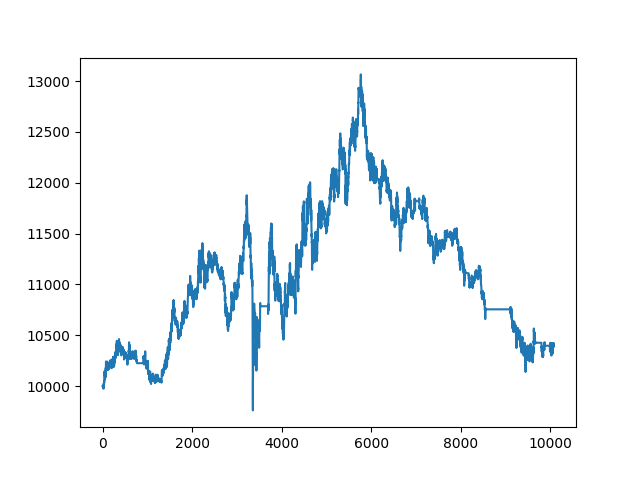

The table this chart was drawn from, first rows:
, date, asset, pct_change
0, 2021-10-25 00:13:00+00:00, 10000, 
1, 2021-10-25 00:14:00+00:00, 10000, 0.0
2, 2021-10-25 00:15:00+00:00, 10000, 0.0
3, 2021-10-25 00:16:00+00:00, 10000, 0.0
4, 2021-10-25 00:17:00+00:00, 10000, 0.0
5, 2021-10-25 00:18:00+00:00, 10000, 0.0
6, 2021-10-25 00:19:00+00:00, 10000, 0.0
7, 2021-10-25 00:20:00+00:00, 10000, 0.0
8, 2021-10-25 00:21:00+00:00, 10000, 0.0
9, 2021-10-25 00:22:00+00:00, 10000, 0.0
10, 2021-10-25 00:23:00+00:00, 10000, 0.0
11, 2021-10-25 00:24:00+00:00, 10000, 0.0
12, 2021-10-25 00:25:00+00:00, 10000, 0.0
13, 2021-10-25 00:26:00+00:00, 10000, 0.0
14, 2021-10-25 00:27:00+00:00, 10000, 0.0
15, 2021-10-25 00:28:00+00:00, 10000, 0.0
16, 2021-10-25 00:29:00+00:00, 10000, 0.0
17, 2021-10-25 00:30:00+00:00, 10000, 0.0
18, 2021-10-25 00:31:00+00:00, 10000, 0.0
19, 2021-10-25 00:32:00+00:00, 10000, 0.0
20, 2021-10-25 00:33:00+00:00, 10000, 0.0
21, 2021-10-25 00:34:00+00:00, 9975, -0.002539
22, 2021-10-25 00:35:00+00:00, 9983, 0.0008234
23, 2021-10-25 00:36:00+00:00, 10009, 0.002658
24, 2021-10-25 00:37:00+00:00, 10001, -0.0008206
25, 2021-10-25 00:38:00+00:00, 10005, 0.000379
26, 2021-10-25 00:39:00+00:00, 10025, 0.001958
27, 2021-10-25 00:40:00+00:00, 10022, -0.0002521
28, 2021-10-25 00:41:00+00:00, 10007, -0.001513
29, 2021-10-25 00:42:00+00:00, 10013, 0.0005682
30, 2021-10-25 00:43:00+00:00, 10025, 0.001199
31, 2021-10-25 00:44:00+00:00, 10024, -6.302542224323471e-05
32, 2021-10-25 00:45:00+00:00, 10026, 0.0002521
33, 2021-10-25 00:46:00+00:00, 10031, 0.0005041
34, 2021-10-25 00:47:00+00:00, 10050, 0.001826
35, 2021-10-25 00:48:00+00:00, 10046, -0.0003772
36, 2021-10-25 00:49:00+00:00, 10037, -0.0008805
37, 2021-10-25 00:50:00+00:00, 10032, -0.0005036
38, 2021-10-25 00:51:00+00:00, 10032, 0.0
39, 2021-10-25 00:52:00+00:00, 10064, 0.003149
40, 2021-10-25 00:53:00+00:00, 10049, -0.001444
41, 2021-10-25 00:54:00+00:00, 10121, 0.007167
42, 2021-10-25 00:55:00+00:00, 10133, 0.001186
43, 2021-10-25 00:56:00+00:00, 10145, 0.001122
44, 2021-10-25 00:57:00+00:00, 10135, -0.0009342
45, 2021-10-25 00:58:00+00:00, 10127, -0.0008104
46, 2021-10-25 00:59:00+00:00, 10136, 0.0008734
47, 2021-10-25 01:00:00+00:00, 10110, -0.002556
48, 2021-10-25 01:01:00+00:00, 10112, 0.0001875
49, 2021-10-25 01:02:00+00:00, 10110, -0.000125
50, 2021-10-25 01:03:00+00:00, 10118, 0.0007499
51, 2021-10-25 01:04:00+00:00, 10109, -0.0008742
52, 2021-10-25 01:05:00+00:00, 10096, -0.001312
53, 2021-10-25 01:06:00+00:00, 10086, -0.0009387
54, 2021-10-25 01:07:00+00:00, 10073, -0.001315
55, 2021-10-25 01:08:00+00:00, 10065, -0.0008154
56, 2021-10-25 01:09:00+00:00, 10085, 0.001946
57, 2021-10-25 01:10:00+00:00, 10096, 0.001128
58, 2021-10-25 01:11:00+00:00, 10086, -0.0009387
59, 2021-10-25 01:12:00+00:00, 10083, -0.0003132
... 10,007 more rows
